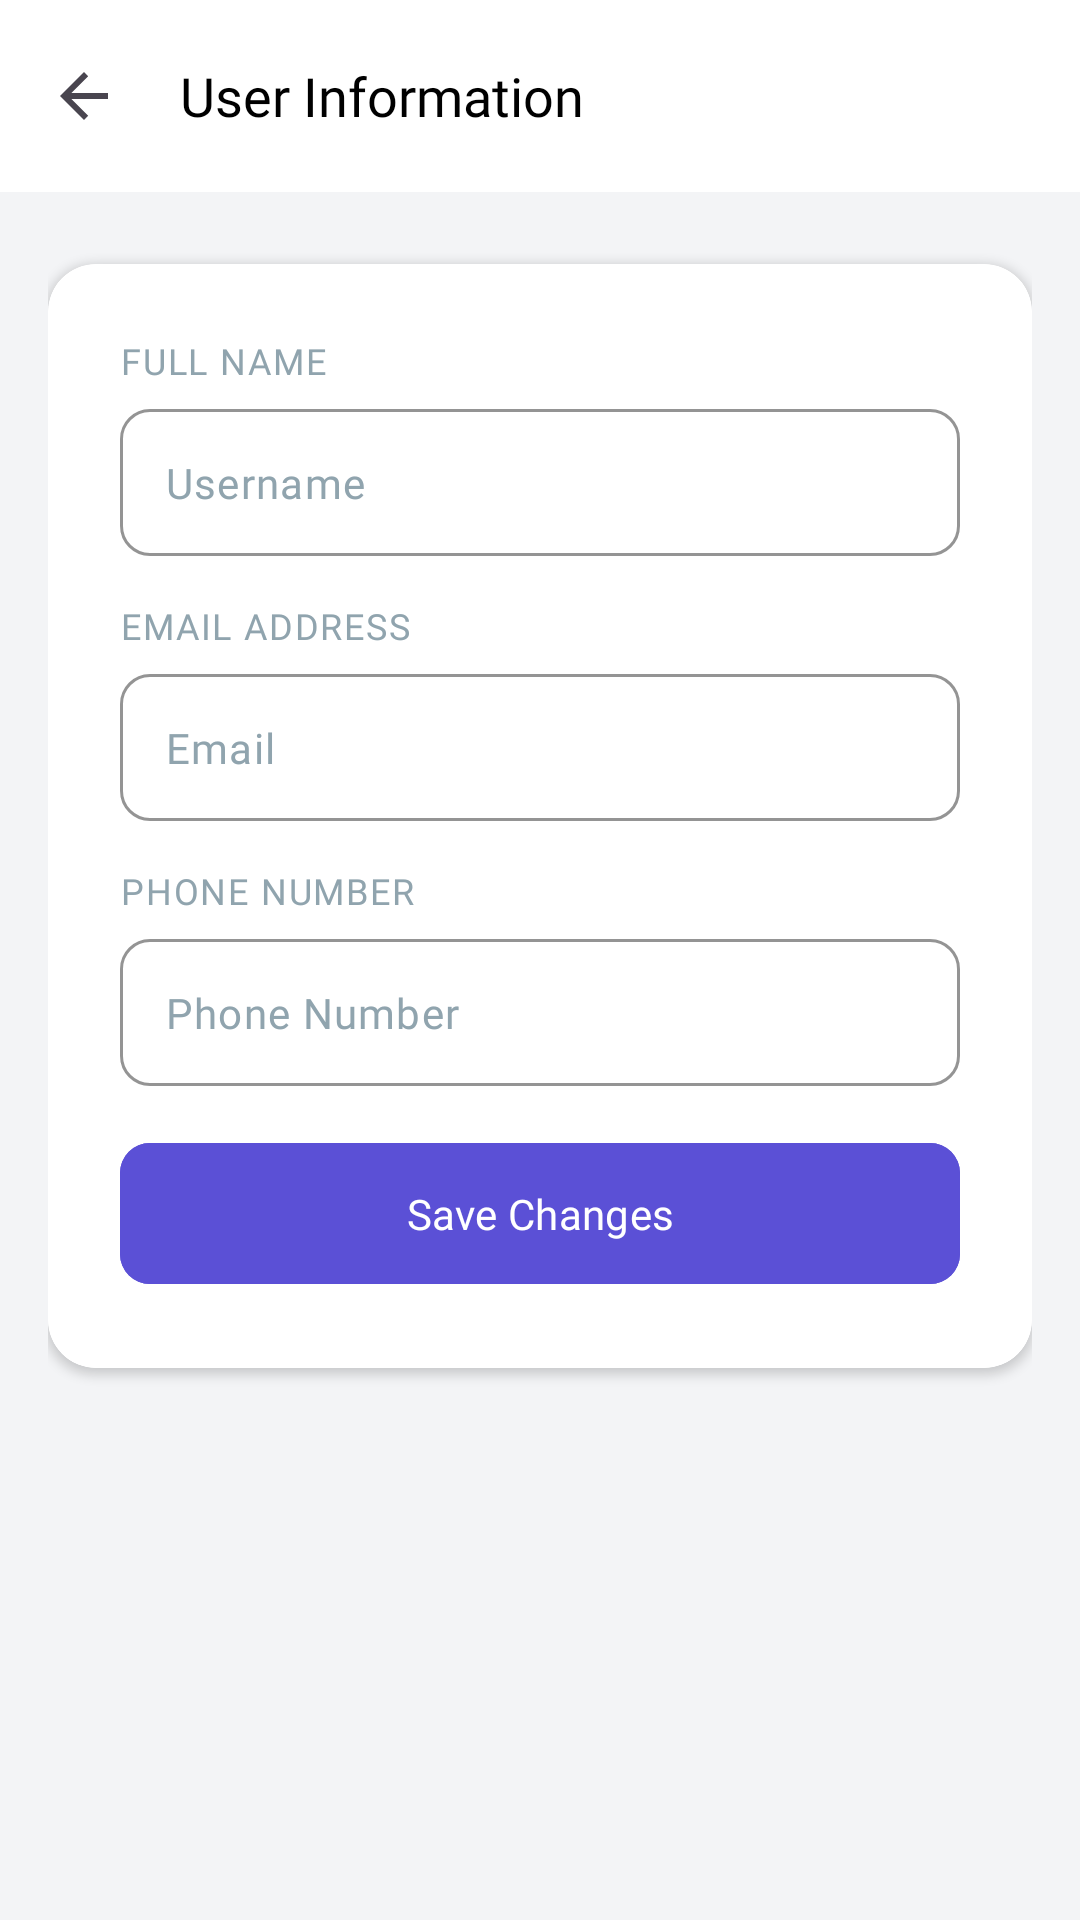

Android layout source for this screen:
<!-- AndroidManifest.xml: application theme Theme.PawPal_FInal -->
<!-- res/layout/activity_user_information.xml -->
<?xml version="1.0" encoding="utf-8"?>
<LinearLayout xmlns:android="http://schemas.android.com/apk/res/android"
    xmlns:app="http://schemas.android.com/apk/res-auto"
    android:id="@+id/activity_user_information"
    android:layout_width="match_parent"
    android:layout_height="match_parent"
    android:orientation="vertical"
    android:background="#F3F4F6">

    <androidx.appcompat.widget.Toolbar
        android:id="@+id/toolbar"
        android:layout_width="match_parent"
        android:layout_height="?attr/actionBarSize"
        android:background="@color/white"
        android:elevation="10dp"
        app:navigationIcon="?attr/homeAsUpIndicator"
        app:title="User Information"
        app:titleTextAppearance="@style/ToolbarTitleStyle"
        app:titleTextColor="@color/black" />

    <LinearLayout
        android:layout_width="match_parent"
        android:layout_height="match_parent"
        android:padding="16dp">

        <com.google.android.material.card.MaterialCardView
            android:layout_width="match_parent"
            android:layout_height="wrap_content"
            android:backgroundTint="@color/white"
            android:layout_marginTop="8dp"
            app:strokeColor="@color/white"
            app:cardCornerRadius="16dp"
            app:cardElevation="2dp"
            app:contentPadding="24dp">

            <LinearLayout
                android:layout_width="match_parent"
                android:layout_height="wrap_content"
                android:orientation="vertical">

                <TextView
                    android:layout_width="wrap_content"
                    android:layout_height="wrap_content"
                    android:text="FULL NAME"
                    android:textColor="@color/gray"
                    android:textSize="12sp"
                    android:letterSpacing="0.05"
                    android:fontFamily="@font/nunito_sans_extrabold"
                    android:layout_marginBottom="8dp" />

                <com.google.android.material.textfield.TextInputLayout
                    android:layout_width="match_parent"
                    android:layout_height="wrap_content"
                    android:layout_marginBottom="15dp"
                    app:boxBackgroundMode="outline"
                    app:boxCornerRadiusBottomEnd="10dp"
                    app:boxCornerRadiusBottomStart="10dp"
                    app:boxCornerRadiusTopEnd="10dp"
                    app:boxCornerRadiusTopStart="10dp"
                    app:boxStrokeColor="@color/gray"
                    app:hintEnabled="false">

                    <com.google.android.material.textfield.TextInputEditText
                        android:id="@+id/fullnameInput"
                        android:layout_width="match_parent"
                        android:layout_height="wrap_content"
                        android:fontFamily="@font/nunito_bold"
                        android:hint="Username"
                        android:padding="15dp"
                        android:textColor="@color/black"
                        android:textColorHint="@color/gray"
                        android:textSize="14sp" />
                </com.google.android.material.textfield.TextInputLayout>

                <TextView
                    android:layout_width="wrap_content"
                    android:layout_height="wrap_content"
                    android:text="EMAIL ADDRESS"
                    android:textColor="@color/gray"
                    android:textSize="12sp"
                    android:letterSpacing="0.05"
                    android:fontFamily="@font/nunito_sans_extrabold"
                    android:layout_marginBottom="8dp" />

                <com.google.android.material.textfield.TextInputLayout
                    android:layout_width="match_parent"
                    android:layout_height="wrap_content"
                    android:layout_marginBottom="15dp"
                    app:boxBackgroundMode="outline"
                    app:boxCornerRadiusBottomEnd="10dp"
                    app:boxCornerRadiusBottomStart="10dp"
                    app:boxCornerRadiusTopEnd="10dp"
                    app:boxCornerRadiusTopStart="10dp"
                    app:boxStrokeColor="@color/gray"
                    app:hintEnabled="false">

                    <com.google.android.material.textfield.TextInputEditText
                        android:id="@+id/emailInput"
                        android:layout_width="match_parent"
                        android:layout_height="wrap_content"
                        android:fontFamily="@font/nunito_bold"
                        android:hint="Email"
                        android:inputType="textEmailAddress"
                        android:padding="15dp"
                        android:textColor="@color/black"
                        android:textColorHint="@color/gray"
                        android:textSize="14sp" />
                </com.google.android.material.textfield.TextInputLayout>

                <TextView
                    android:layout_width="wrap_content"
                    android:layout_height="wrap_content"
                    android:text="PHONE NUMBER"
                    android:textColor="@color/gray"
                    android:textSize="12sp"
                    android:letterSpacing="0.05"
                    android:fontFamily="@font/nunito_sans_extrabold"
                    android:layout_marginBottom="8dp" />

                <com.google.android.material.textfield.TextInputLayout
                    android:layout_width="match_parent"
                    android:layout_height="wrap_content"
                    android:layout_marginBottom="15dp"
                    app:boxBackgroundMode="outline"
                    app:boxCornerRadiusBottomEnd="10dp"
                    app:boxCornerRadiusBottomStart="10dp"
                    app:boxCornerRadiusTopEnd="10dp"
                    app:boxCornerRadiusTopStart="10dp"
                    app:boxStrokeColor="@color/gray"
                    app:hintEnabled="false">

                    <com.google.android.material.textfield.TextInputEditText
                        android:id="@+id/phoneInput"
                        android:layout_width="match_parent"
                        android:layout_height="wrap_content"
                        android:fontFamily="@font/nunito_bold"
                        android:hint="Phone Number"
                        android:padding="15dp"
                        android:textColor="@color/black"
                        android:textColorHint="@color/gray"
                        android:textSize="14sp" />
                </com.google.android.material.textfield.TextInputLayout>

                <com.google.android.material.button.MaterialButton
                    android:id="@+id/btnSaveChanges"
                    android:layout_width="match_parent"
                    android:layout_height="55dp"
                    android:text="Save Changes"
                    android:textColor="@color/white"
                    android:textSize="14sp"
                    android:backgroundTint="#5B50D6"
                    android:fontFamily="@font/nunito_bold"
                    app:cornerRadius="10dp"/>

            </LinearLayout>

        </com.google.android.material.card.MaterialCardView>

    </LinearLayout>

</LinearLayout>
<!-- resources referenced by this layout -->
<resources>
  <color name="black">#FF000000</color>
  <color name="gray">#90A4AE</color>
  <color name="white">#FFFFFFFF</color>
  <style name="ToolbarTitleStyle" parent="TextAppearance.AppCompat.Widget.ActionBar.Title">
          <item name="android:fontFamily">@font/nunito_bold</item>
          <item name="android:textSize">18sp</item>
          <item name="android:textColor">#FF0000</item>
      </style>
  <style name="Theme.PawPal_FInal" parent="Base.Theme.PawPal_FInal" />
  <style name="Base.Theme.PawPal_FInal" parent="Theme.Material3.DayNight.NoActionBar">
          
          
      </style>
</resources>
